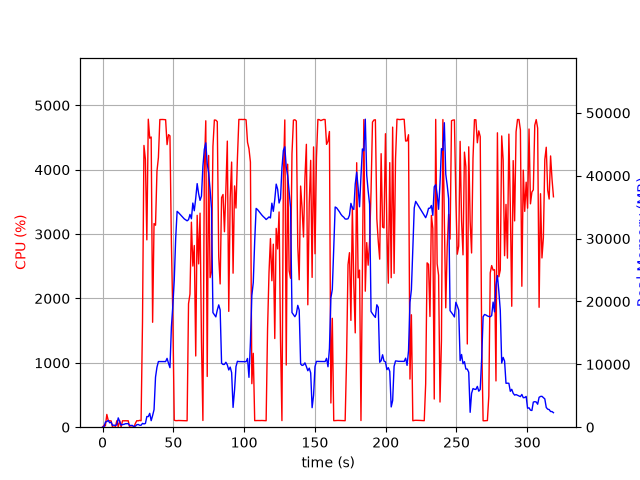

The table this chart was drawn from, first rows:
elapsed_time, nproc, cpu, mem_real, mem_virtual
4.0531158447265625e-05, 1, 0.0, 7.773, 3185
1.006, 2, 29.8, 40.31, 153.8
2.014, 5, 21.8, 817.8, 3028
3.022, 4, 198.4, 900.7, 2880
4.029, 5, 103.2, 1077, 3318
5.038, 3, 99.2, 704.2, 2301
6.046, 3, 98.2, 797.5, 2413
7.054, 3, 1.0, 280.5, 1775
8.061, 3, 2.0, 335.6, 1829
9.069, 3, 3.0, 254.6, 1765
10.08, 3, 100.2, 402.3, 1909
11.08, 10, 6.9, 1481, 5032
12.09, 6, 102.1, 923.7, 3325
13.1, 4, 3.0, 328.9, 2209
14.11, 3, 100.3, 427.9, 2044
15.12, 3, 99.2, 454, 2104
16.13, 3, 100.2, 550.9, 2252
17.13, 3, 99.3, 550.9, 2252
18.14, 3, 100.2, 567.8, 2252
19.15, 3, 1.0, 259, 1868
20.16, 3, 1.0, 284, 1895
21.17, 3, 0.0, 273.7, 1863
22.17, 2, 1.0, 78.05, 1367
23.18, 1, 58.5, 158.7, 842.3
24.19, 1, 101.1, 390.7, 1962
25.2, 1, 99.2, 434.7, 1450
26.2, 1, 106.2, 310, 5453
27.21, 1, 100.0, 310.1, 5453
28.23, 1, 1636, 604, 5453
29.25, 1, 4377, 522.1, 5453
30.27, 1, 4162, 589.9, 5453
31.29, 1, 2910, 1698, 7305
32.31, 1, 4785, 1690, 7305
33.33, 1, 4490, 2204, 7305
34.35, 1, 4508, 1040, 7305
35.37, 1, 1630, 1859, 9385
36.38, 1, 3163, 2795, 9425
37.42, 1, 3138, 7960, 15847
38.44, 1, 3976, 9550, 23015
39.46, 1, 4188, 10443, 23015
40.48, 1, 4779, 10443, 23015
41.5, 1, 4780, 10440, 23015
42.51, 1, 4780, 10440, 23015
43.53, 1, 4778, 10440, 23015
44.55, 1, 4777, 10440, 23015
45.57, 1, 4390, 10952, 23015
46.59, 1, 4544, 10166, 23015
47.61, 1, 4526, 9471, 24563
48.64, 1, 2853, 15962, 38166
49.64, 1, 1726, 19334, 38166
50.65, 1, 108.2, 23420, 58646
51.66, 1, 102.2, 30018, 58646
52.67, 1, 102.1, 34335, 58646
53.68, 1, 104.2, 34132, 58646
54.68, 1, 103.1, 33884, 58646
55.69, 1, 103.2, 33626, 58646
56.7, 1, 102.2, 33377, 58646
57.71, 1, 101.2, 33144, 58646
58.72, 1, 101.2, 32992, 58646
59.73, 1, 100.0, 32834, 58646
... 255 more rows
